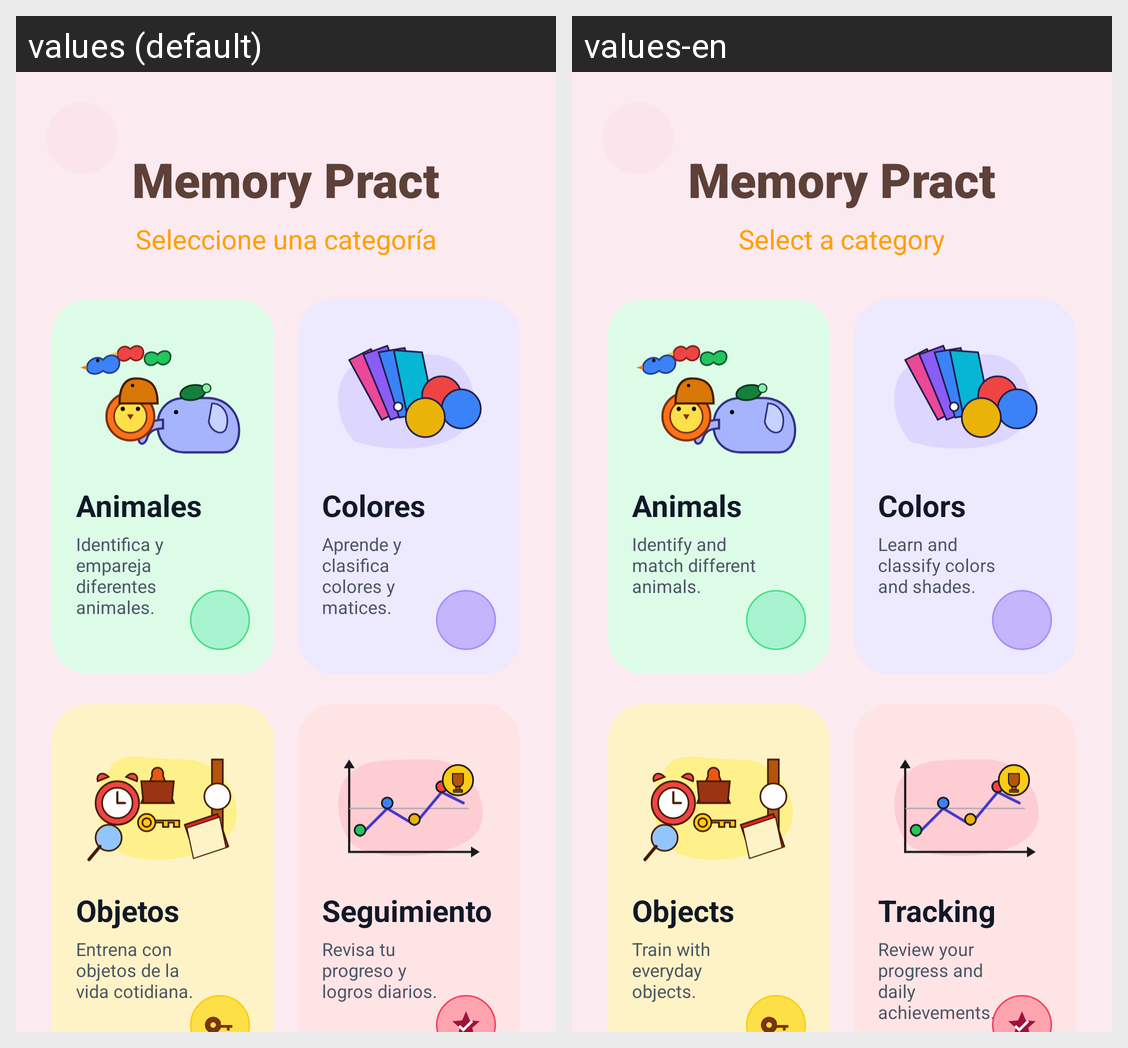

This grid shows one Android layout under two languages. Give, for every string resource on the screen, its name, the default text and each shown locale's text.
Android screen res/layout/activity_main.xml rendered under 2 locales, left to right: values (default), values-en. Device: Nexus 5 (rendered at 1080×1920; each locale shown at half size, 540×960, under a caption strip naming it); theme Theme.MemoryPract.
Strings drawn on this screen, with the default value and each locale's value (text and hints the layout hard-codes, and strings that could not be matched under every locale, appear in the picture but are not listed):

main_title
  values: Memory Pract
  values-en: Memory Pract

select_category
  values: Seleccione una categoría
  values-en: Select a category

category_animales_title
  values: Animales
  values-en: Animals

category_animales_desc
  values: Identifica y empareja diferentes animales.
  values-en: Identify and match different animals.

category_colores_title
  values: Colores
  values-en: Colors

category_colores_desc
  values: Aprende y clasifica colores y matices.
  values-en: Learn and classify colors and shades.

category_objetos_title
  values: Objetos
  values-en: Objects

category_objetos_desc
  values: Entrena con objetos de la vida cotidiana.
  values-en: Train with everyday objects.

category_seguimiento_title
  values: Seguimiento
  values-en: Tracking

category_seguimiento_desc
  values: Revisa tu progreso y logros diarios.
  values-en: Review your progress and daily achievements.
